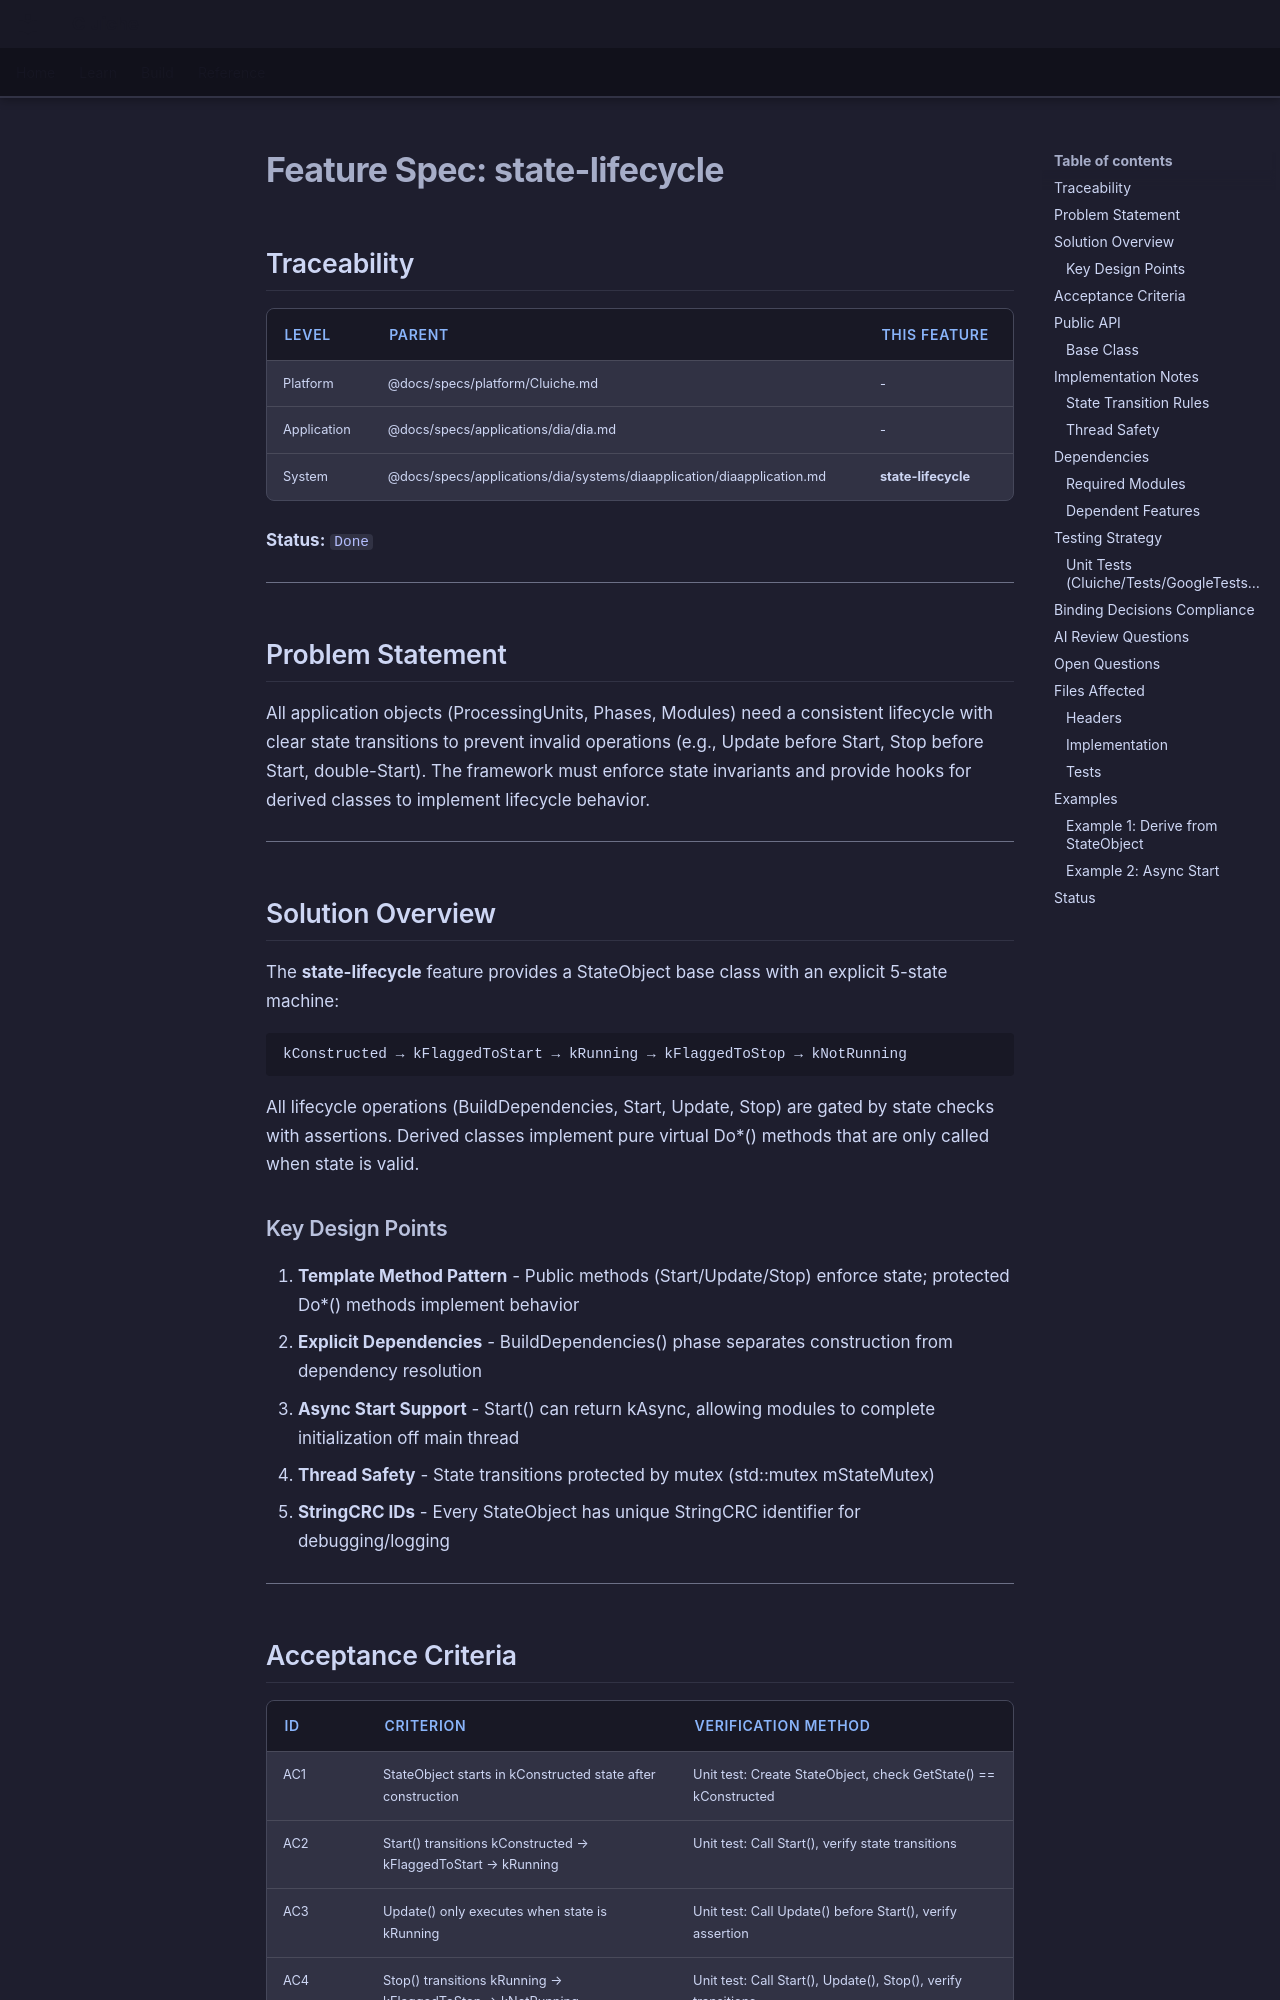

repository: LenihanConor/Cluiche · page: specs/applications/dia/systems/diaapplication/state-lifecycle/index.html · generator: mkdocs

# Feature Spec: state-lifecycle

## Traceability

| Level | Parent | This Feature |
|-------|--------|--------------|
| Platform | @docs/specs/platform/Cluiche.md | - |
| Application | @docs/specs/applications/dia/dia.md | - |
| System | @docs/specs/applications/dia/systems/diaapplication/diaapplication.md | **state-lifecycle** |

**Status:** `Done`

---

## Problem Statement

All application objects (ProcessingUnits, Phases, Modules) need a consistent lifecycle with clear state transitions to prevent invalid operations (e.g., Update before Start, Stop before Start, double-Start). The framework must enforce state invariants and provide hooks for derived classes to implement lifecycle behavior.

---

## Solution Overview

The **state-lifecycle** feature provides a StateObject base class with an explicit 5-state machine:

```
kConstructed → kFlaggedToStart → kRunning → kFlaggedToStop → kNotRunning
```

All lifecycle operations (BuildDependencies, Start, Update, Stop) are gated by state checks with assertions. Derived classes implement pure virtual Do*() methods that are only called when state is valid.

### Key Design Points

1. **Template Method Pattern** - Public methods (Start/Update/Stop) enforce state; protected Do*() methods implement behavior
2. **Explicit Dependencies** - BuildDependencies() phase separates construction from dependency resolution
3. **Async Start Support** - Start() can return kAsync, allowing modules to complete initialization off main thread
4. **Thread Safety** - State transitions protected by mutex (std::mutex mStateMutex)
5. **StringCRC IDs** - Every StateObject has unique StringCRC identifier for debugging/logging

---
